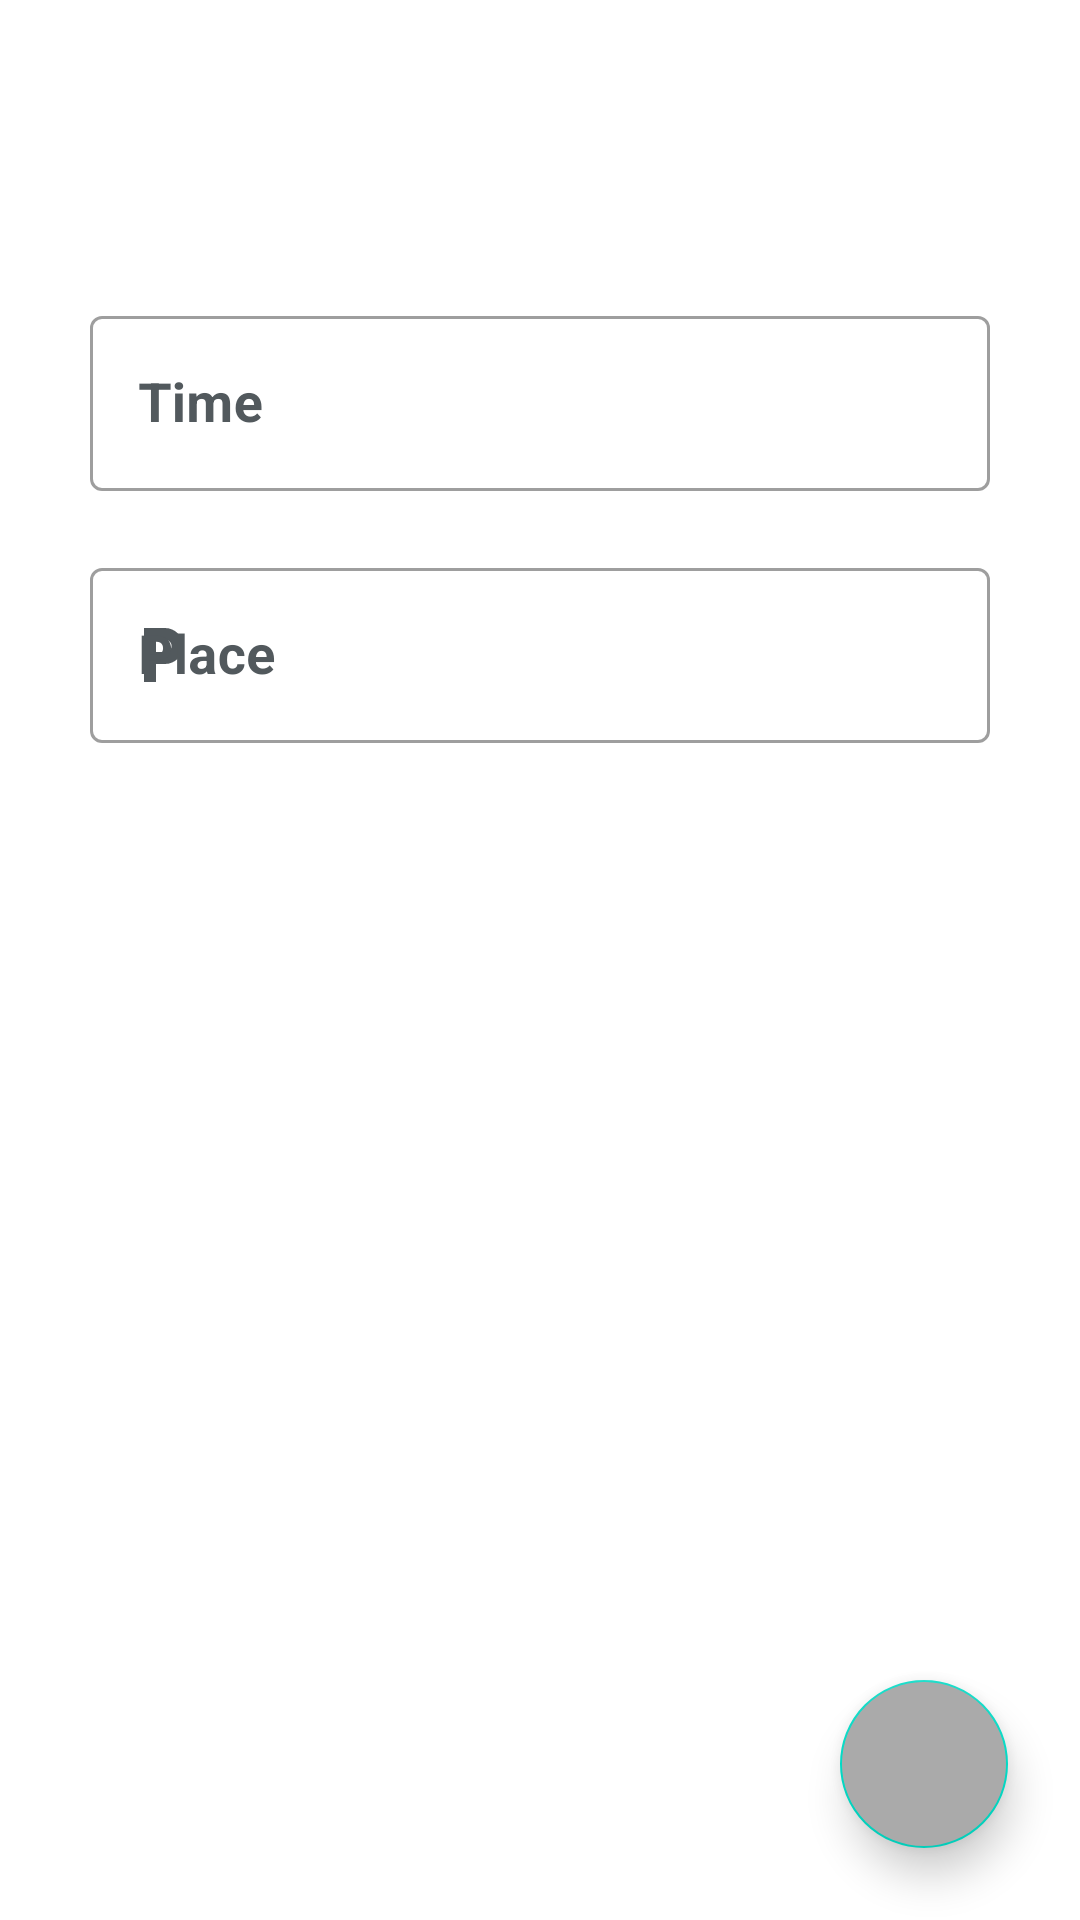

This screen was rendered from an Android layout file. Write that file and the resources it references.
<!-- AndroidManifest.xml: application theme Theme.BST -->
<!-- res/layout/activity_timing.xml -->
<?xml version="1.0" encoding="utf-8"?>
<androidx.constraintlayout.widget.ConstraintLayout xmlns:android="http://schemas.android.com/apk/res/android"
    xmlns:app="http://schemas.android.com/apk/res-auto"
    xmlns:tools="http://schemas.android.com/tools"
    android:layout_width="match_parent"
    android:layout_height="match_parent"
    android:background="@color/white"
    android:theme="@style/Theme.AppCompat.DayNight"
    tools:context=".AddTimingTiming">

    <androidx.constraintlayout.widget.Guideline
        android:id="@+id/guideline_start"
        android:layout_width="wrap_content"
        android:layout_height="wrap_content"
        android:orientation="vertical"
        app:layout_constraintGuide_begin="30dp" />

    <androidx.constraintlayout.widget.Guideline
        android:id="@+id/guideline_end"
        android:layout_width="wrap_content"
        android:layout_height="wrap_content"
        android:orientation="vertical"
        app:layout_constraintGuide_end="30dp" />

    <com.google.android.material.textfield.TextInputLayout
        android:id="@+id/et_time"
        style="@style/Widget.MaterialComponents.TextInputLayout.OutlinedBox"
        android:layout_width="0dp"
        android:layout_height="wrap_content"
        android:layout_marginTop="100dp"
        android:hint="Time"
        android:textColorHint="#52595D"
        app:endIconMode="clear_text"
        app:errorEnabled="true"

        app:hintTextColor="@color/black"
        app:layout_constraintEnd_toStartOf="@id/guideline_end"
        app:layout_constraintStart_toEndOf="@id/guideline_start"
        app:layout_constraintTop_toTopOf="parent"
        app:startIconDrawable="@drawable/ic_baseline_time_24"
        app:startIconTint="#52595D">

        <com.google.android.material.textfield.TextInputEditText
            android:layout_width="match_parent"
            android:layout_height="wrap_content"
            android:textColor="@color/black"
            android:inputType="textCapWords|textShortMessage"
            android:maxLines="2"
            android:textSize="18sp"
            android:textStyle="bold" />

    </com.google.android.material.textfield.TextInputLayout>

    <com.google.android.material.textfield.TextInputLayout
        android:id="@+id/et_place"
        style="@style/Widget.MaterialComponents.TextInputLayout.OutlinedBox"
        android:layout_width="0dp"
        android:layout_height="wrap_content"
        android:hint="Place"
        android:textColorHint="#52595D"
        app:endIconMode="clear_text"
        app:errorEnabled="true"
        app:hintTextColor="@color/black"
        app:layout_constraintEnd_toStartOf="@id/guideline_end"
        app:layout_constraintStart_toEndOf="@id/guideline_start"
        app:layout_constraintTop_toBottomOf="@+id/et_time"
        app:startIconDrawable="@drawable/ic_baseline_place_24"
        app:startIconTint="#52595D"
        tools:layout_editor_absoluteX="30dp">

        <com.google.android.material.textfield.TextInputEditText
            android:layout_width="match_parent"
            android:layout_height="wrap_content"
            android:textColor="@color/black"
            android:inputType="textCapWords|textLongMessage"
            android:maxLines="5"
            android:textSize="18sp"
            android:textStyle="bold" />

    </com.google.android.material.textfield.TextInputLayout>

    <com.google.android.material.floatingactionbutton.FloatingActionButton
        android:id="@+id/btn_submit"
        android:layout_width="wrap_content"
        android:layout_height="wrap_content"
        android:layout_margin="24dp"
        android:backgroundTint="@android:color/darker_gray"
        android:contentDescription="Send"
        android:src="@drawable/ic_baseline_send_24"
        app:elevation="8dp"
        app:layout_constraintBottom_toBottomOf="parent"
        app:layout_constraintRight_toRightOf="parent" />

</androidx.constraintlayout.widget.ConstraintLayout>
<!-- resources referenced by this layout -->
<resources>
  <color name="black">#FF000000</color>
  <color name="white">#FFFFFFFF</color>
  <!-- drawable ic_baseline_place_24 (drawable) -->
  <vector xmlns:android="http://schemas.android.com/apk/res/android"
      android:height="24dp"
      android:width="24dp"
      android:tint="?attr/colorControlNormal"
      android:viewportHeight="24"
      android:viewportWidth="24">
      <path
          android:fillColor="@android:color/white"
          android:pathData="M13,3L6,3v18h4v-6h3c3.31,0 6,-2.69 6,-6s-2.69,-6 -6,-6zM13.2,11L10,11L10,7h3.2c1.1,0 2,0.9 2,2s-0.9,2 -2,2z"/>
  </vector>
  <style name="Theme.BST" parent="Theme.MaterialComponents.DayNight.DarkActionBar">
          
          <item name="colorPrimary">@color/design_default_color_primary</item>
          <item name="colorPrimaryVariant">@color/black</item>
          <item name="colorOnPrimary">@color/black</item>
          
          <item name="colorSecondary">@color/teal_200</item>
          <item name="colorSecondaryVariant">@color/teal_700</item>
          <item name="colorOnSecondary">@color/black</item>
          
          <item name="android:statusBarColor">?attr/colorPrimaryVariant</item>
          
      </style>
  <color name="teal_200">#FF03DAC5</color>
  <color name="teal_700">#FF018786</color>
</resources>
